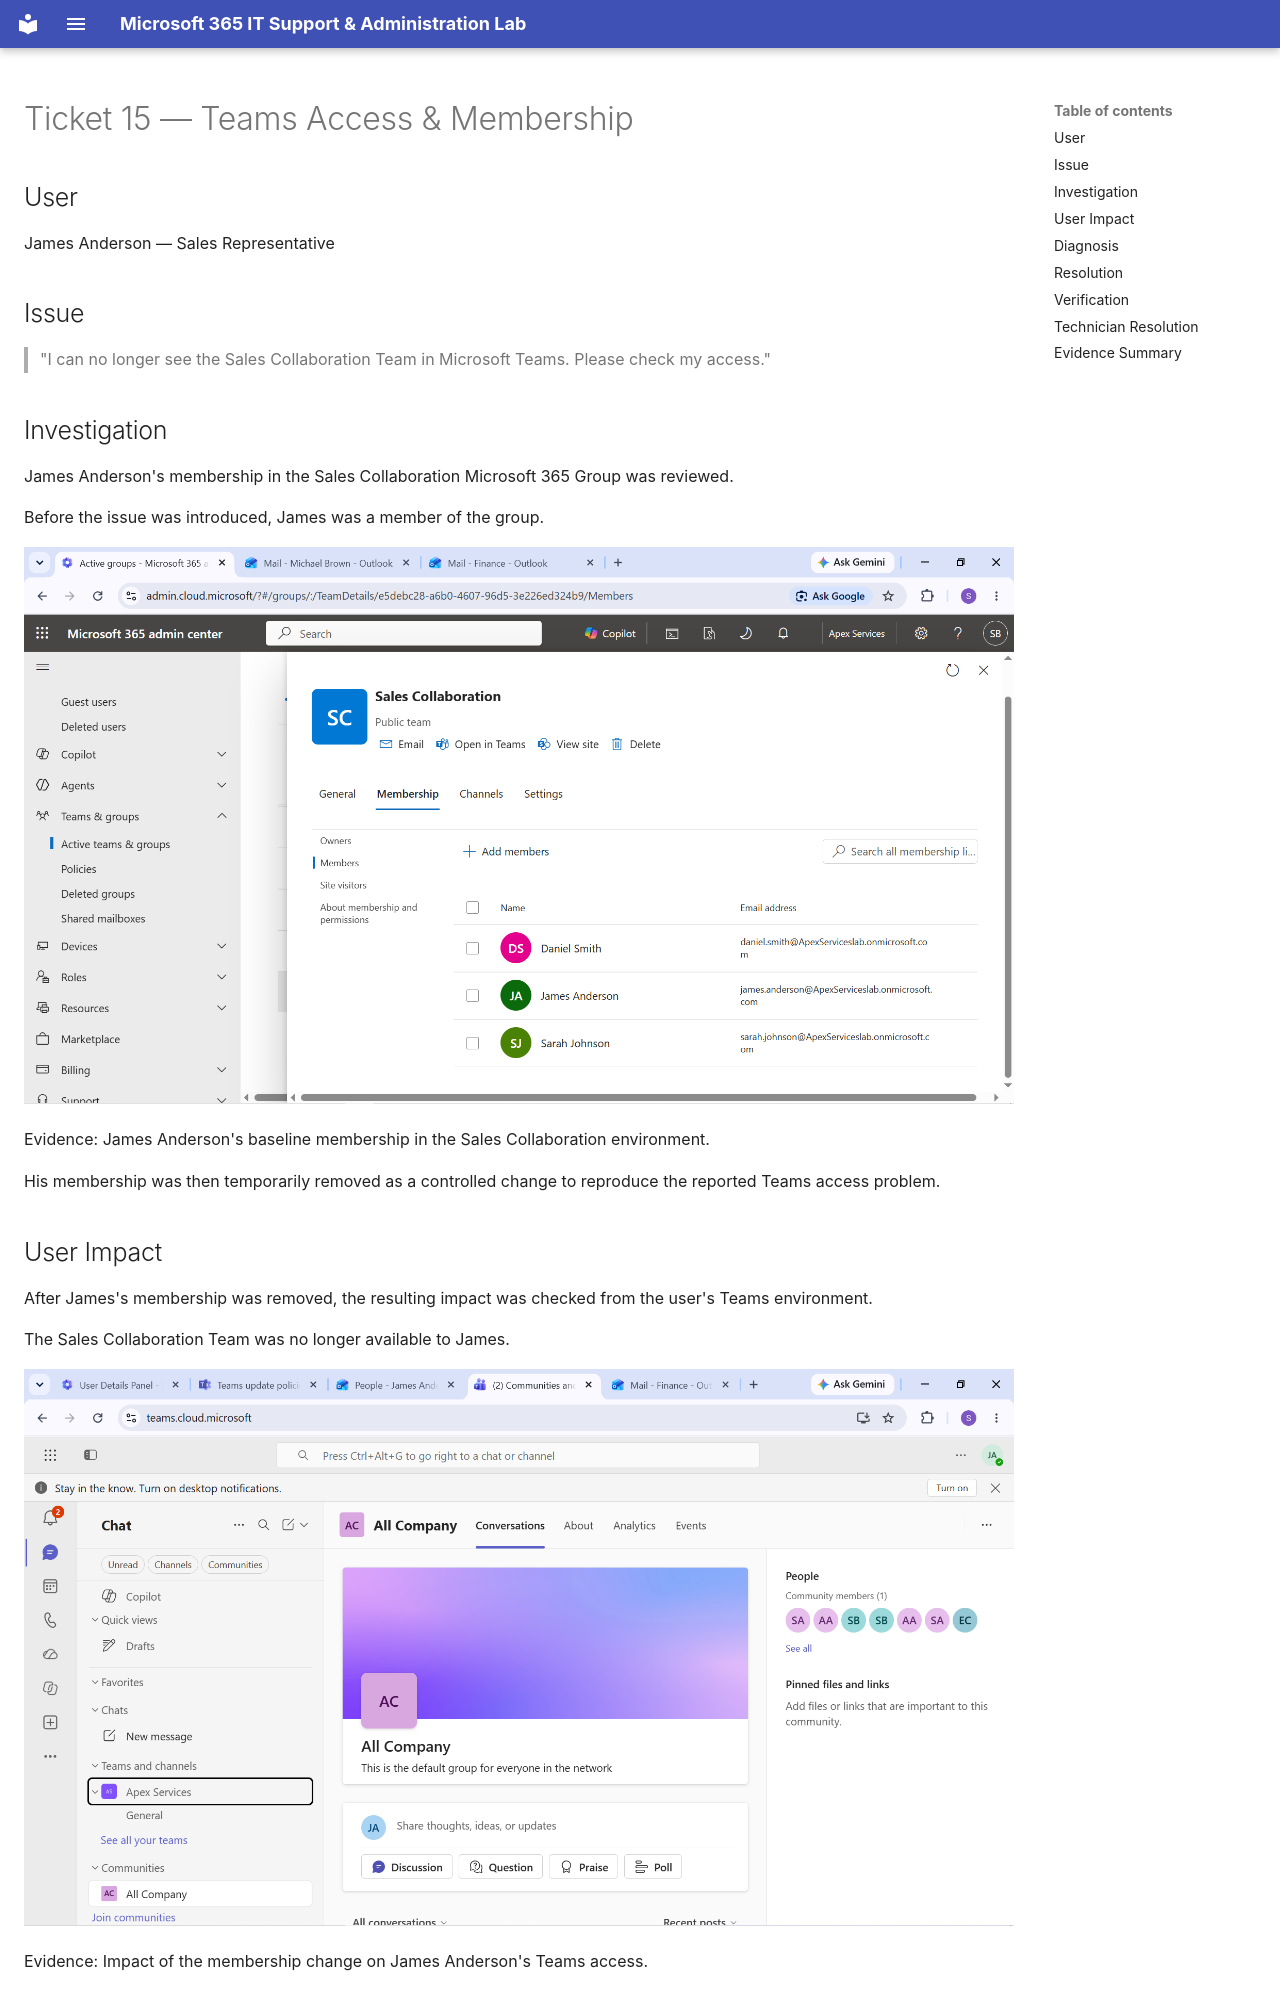

repository: solomonaemiro/microsoft-365-it-support-lab · page: tickets/ticket-15/index.html · generator: mkdocs

# Ticket 15 — Teams Access & Membership

## User

James Anderson — Sales Representative

## Issue

> "I can no longer see the Sales Collaboration Team in Microsoft Teams. Please check my access."

## Investigation

James Anderson's membership in the Sales Collaboration Microsoft 365 Group was reviewed.

Before the issue was introduced, James was a member of the group.

![Sales Collaboration Team Membership Baseline](../images/90%20Sales%20collab%20team%20membership%20baseline.png)

Evidence: James Anderson's baseline membership in the Sales Collaboration environment.

His membership was then temporarily removed as a controlled change to reproduce the reported Teams access problem.

## User Impact

After James's membership was removed, the resulting impact was checked from the user's Teams environment.

The Sales Collaboration Team was no longer available to James.

![James Teams Access Impact](../images/91%20James%20Teams%20Access%20impact.png)

Evidence: Impact of the membership change on James Anderson's Teams access.
